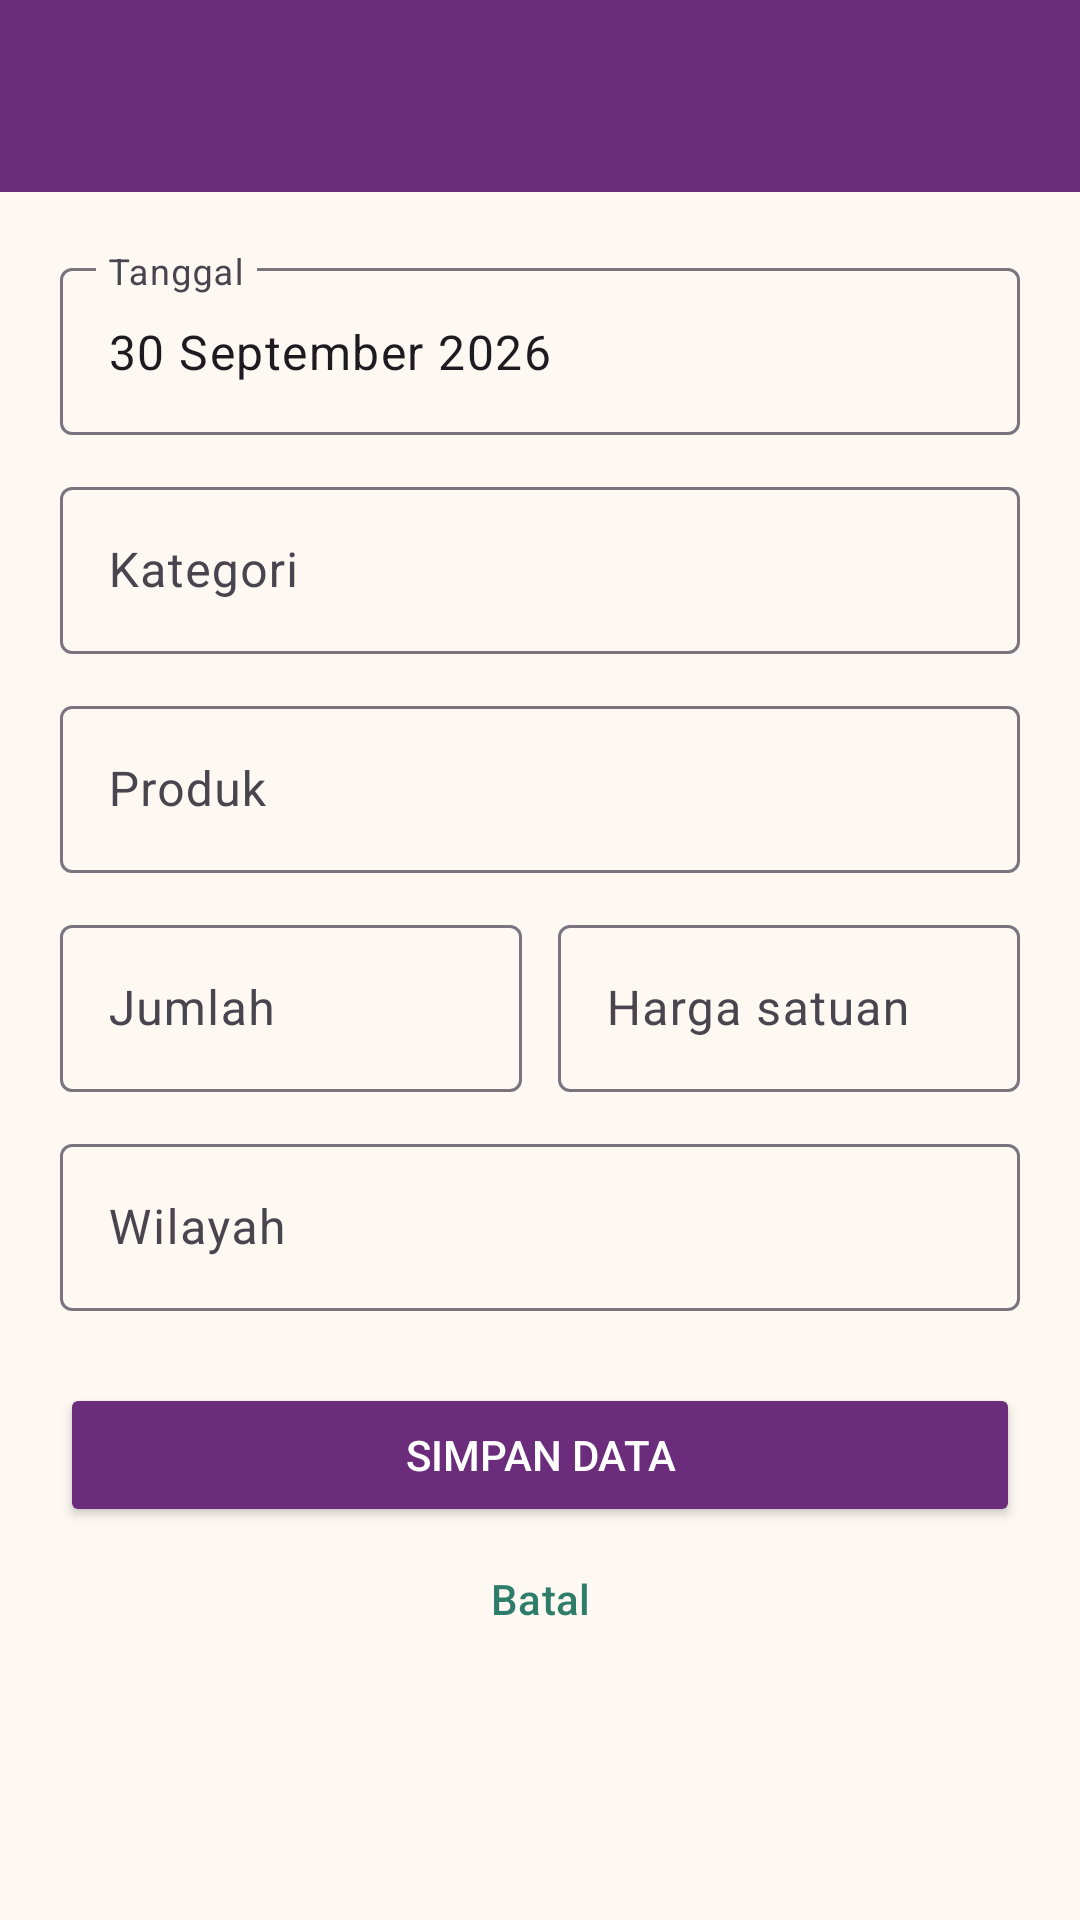

Produce the Android XML layout that renders to this screen, including the resource entries it uses.
<!-- AndroidManifest.xml: application theme Theme.BYDSushi -->
<!-- res/layout/activity_input_penjualan.xml -->
<?xml version="1.0" encoding="utf-8"?>
<androidx.coordinatorlayout.widget.CoordinatorLayout
    xmlns:android="http://schemas.android.com/apk/res/android"
    xmlns:app="http://schemas.android.com/apk/res-auto"
    xmlns:tools="http://schemas.android.com/tools"
    android:id="@+id/main"
    android:layout_width="match_parent"
    android:layout_height="match_parent"
    android:background="@color/cream_bg"
    tools:context=".home.pertemuan_5.InputPenjualanActivity">

    <com.google.android.material.appbar.AppBarLayout
        android:layout_width="match_parent"
        android:layout_height="wrap_content"
        android:theme="@style/ThemeOverlay.MaterialComponents.Dark.ActionBar">

        <androidx.appcompat.widget.Toolbar
            android:id="@+id/toolbar"
            android:layout_width="match_parent"
            android:layout_height="?attr/actionBarSize"
            android:background="@color/purple_primary"
            app:titleTextColor="@android:color/white" />
    </com.google.android.material.appbar.AppBarLayout>

    <androidx.core.widget.NestedScrollView
        android:layout_width="match_parent"
        android:layout_height="match_parent"
        android:clipToPadding="false"
        android:padding="20dp"
        app:layout_behavior="@string/appbar_scrolling_view_behavior">

        <LinearLayout
            android:layout_width="match_parent"
            android:layout_height="wrap_content"
            android:orientation="vertical">

            <com.google.android.material.textfield.TextInputLayout
                android:layout_width="match_parent"
                android:layout_height="wrap_content"
                android:hint="Tanggal">

                <com.google.android.material.textfield.TextInputEditText
                    android:id="@+id/etTanggal"
                    android:layout_width="match_parent"
                    android:layout_height="wrap_content"
                    android:inputType="text"
                    android:text="30 September 2026" />
            </com.google.android.material.textfield.TextInputLayout>

            <com.google.android.material.textfield.TextInputLayout
                android:layout_width="match_parent"
                android:layout_height="wrap_content"
                android:layout_marginTop="12dp"
                android:hint="Kategori">

                <com.google.android.material.textfield.TextInputEditText
                    android:id="@+id/etKategori"
                    android:layout_width="match_parent"
                    android:layout_height="wrap_content"
                    android:inputType="text" />
            </com.google.android.material.textfield.TextInputLayout>

            <com.google.android.material.textfield.TextInputLayout
                android:layout_width="match_parent"
                android:layout_height="wrap_content"
                android:layout_marginTop="12dp"
                android:hint="Produk">

                <com.google.android.material.textfield.TextInputEditText
                    android:id="@+id/etProduk"
                    android:layout_width="match_parent"
                    android:layout_height="wrap_content"
                    android:inputType="text" />
            </com.google.android.material.textfield.TextInputLayout>

            <LinearLayout
                android:layout_width="match_parent"
                android:layout_height="wrap_content"
                android:layout_marginTop="12dp"
                android:orientation="horizontal">

                <com.google.android.material.textfield.TextInputLayout
                    android:layout_width="0dp"
                    android:layout_height="wrap_content"
                    android:layout_marginEnd="6dp"
                    android:layout_weight="1"
                    android:hint="Jumlah">

                    <com.google.android.material.textfield.TextInputEditText
                        android:id="@+id/etJumlah"
                        android:layout_width="match_parent"
                        android:layout_height="wrap_content"
                        android:inputType="number" />
                </com.google.android.material.textfield.TextInputLayout>

                <com.google.android.material.textfield.TextInputLayout
                    android:layout_width="0dp"
                    android:layout_height="wrap_content"
                    android:layout_marginStart="6dp"
                    android:layout_weight="1"
                    android:hint="Harga satuan">

                    <com.google.android.material.textfield.TextInputEditText
                        android:id="@+id/etHarga"
                        android:layout_width="match_parent"
                        android:layout_height="wrap_content"
                        android:inputType="number" />
                </com.google.android.material.textfield.TextInputLayout>
            </LinearLayout>

            <com.google.android.material.textfield.TextInputLayout
                android:layout_width="match_parent"
                android:layout_height="wrap_content"
                android:layout_marginTop="12dp"
                android:hint="Wilayah">

                <com.google.android.material.textfield.TextInputEditText
                    android:id="@+id/etWilayah"
                    android:layout_width="match_parent"
                    android:layout_height="wrap_content"
                    android:inputType="text" />
            </com.google.android.material.textfield.TextInputLayout>

            <Button
                android:id="@+id/btnSimpan"
                android:layout_width="match_parent"
                android:layout_height="wrap_content"
                android:layout_marginTop="24dp"
                android:backgroundTint="@color/purple_primary"
                android:paddingVertical="14dp"
                android:text="Simpan Data"
                android:textColor="@android:color/white" />

            <Button
                android:id="@+id/btnBatal"
                style="@style/Widget.Material3.Button.TextButton"
                android:layout_width="match_parent"
                android:layout_height="wrap_content"
                android:text="Batal"
                android:textColor="@color/teal_accent" />
        </LinearLayout>
    </androidx.core.widget.NestedScrollView>
</androidx.coordinatorlayout.widget.CoordinatorLayout>
<!-- resources referenced by this layout -->
<resources>
  <color name="cream_bg">#FDF8F2</color>
  <color name="purple_primary">#6B2D7B</color>
  <color name="teal_accent">#2E7D6B</color>
  <style name="Theme.BYDSushi" parent="Base.Theme.BYDSushi" />
  <style name="Base.Theme.BYDSushi" parent="Theme.Material3.DayNight.NoActionBar">
  
          
          
      </style>
</resources>
